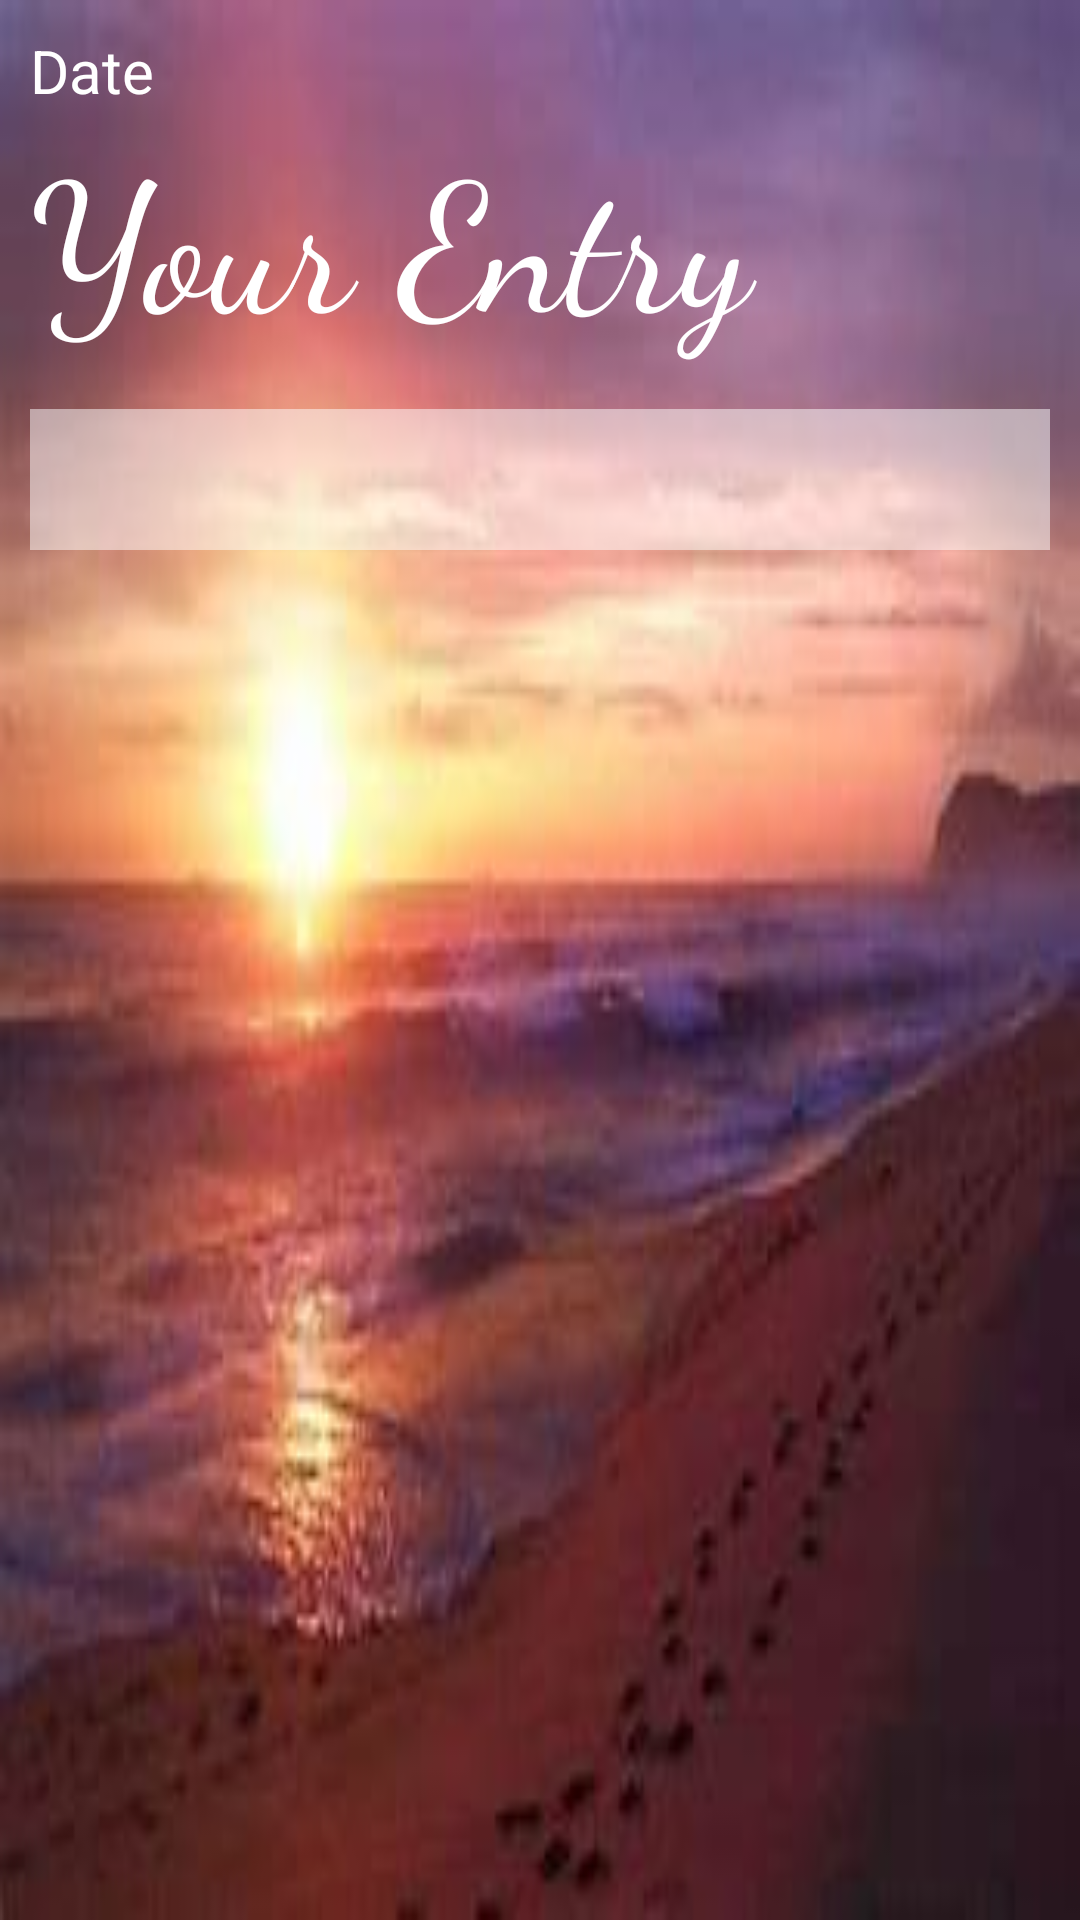

Write the Android layout XML for this screen, with the resource values it uses.
<!-- AndroidManifest.xml: application theme Theme.Group07 -->
<!-- res/layout/activity_view.xml -->
<?xml version="1.0" encoding="utf-8"?>
<ScrollView xmlns:android="http://schemas.android.com/apk/res/android"
    xmlns:tools="http://schemas.android.com/tools"
    android:background="@drawable/th"
    android:layout_width="match_parent"
    android:layout_height="match_parent">
    <LinearLayout
        android:layout_width="match_parent"
        android:layout_height="wrap_content"
        android:orientation="horizontal"
        tools:context=".activities.ViewActivity">

        <LinearLayout
            android:layout_width="match_parent"
            android:layout_height="wrap_content"
            android:orientation="vertical"
            android:padding="10dp"
            android:weightSum="3">


        <TextView
            android:id="@+id/mainDate"
            android:layout_width="match_parent"
            android:layout_height="wrap_content"
            android:hint="@string/dated"
            android:text="@string/date"
            android:textColor="@color/white"
            android:textSize="20sp" />

        <TextView
            android:id="@+id/viewTitle"
            android:layout_width="match_parent"
            android:layout_height="wrap_content"
            android:fontFamily="cursive"
            android:text="@string/your_entry"
            android:textColor="@color/white"
            android:textSize="60sp" />

        <TextView
            android:id="@+id/mainBody"
            android:layout_width="match_parent"
            android:layout_height="wrap_content"
            android:padding="10dp"
            android:layout_marginVertical="16dp"
            android:layout_gravity="top"
            android:background="@android:drawable/screen_background_light_transparent"
            android:textColor="@color/black"
            android:textSize="20sp" />






















        </LinearLayout>
</LinearLayout>
</ScrollView>
<!-- resources referenced by this layout -->
<resources>
  <!-- drawable th: jpg bitmap (drawable, 8008 bytes) -->
  <string name="date">Date</string>
  <string name="dated">dates</string>
  <string name="your_entry">Your Entry</string>
  <style name="Theme.Group07" parent="Theme.MaterialComponents.DayNight.DarkActionBar">
          
          <item name="colorPrimary">@color/purple_500</item>
          <item name="colorPrimaryVariant">@color/purple_700</item>
          <item name="colorOnPrimary">@color/white</item>
          
          <item name="colorSecondary">@color/teal_200</item>
          <item name="colorSecondaryVariant">@color/teal_700</item>
          <item name="colorOnSecondary">@color/black</item>
          
          <item name="android:statusBarColor" tools:targetApi="l">?attr/colorPrimaryVariant</item>
          
      </style>
  <!-- not gathered from this repository: default colours our renderer supplied (Android Studio template values) -->
  <color name="purple_500">#FF6200EE</color>
  <color name="purple_700">#FF3700B3</color>
  <color name="teal_200">#FF03DAC5</color>
  <color name="teal_700">#FF018786</color>
  <color name="black">#FF000000</color>
  <color name="white">#FFFFFFFF</color>
</resources>
